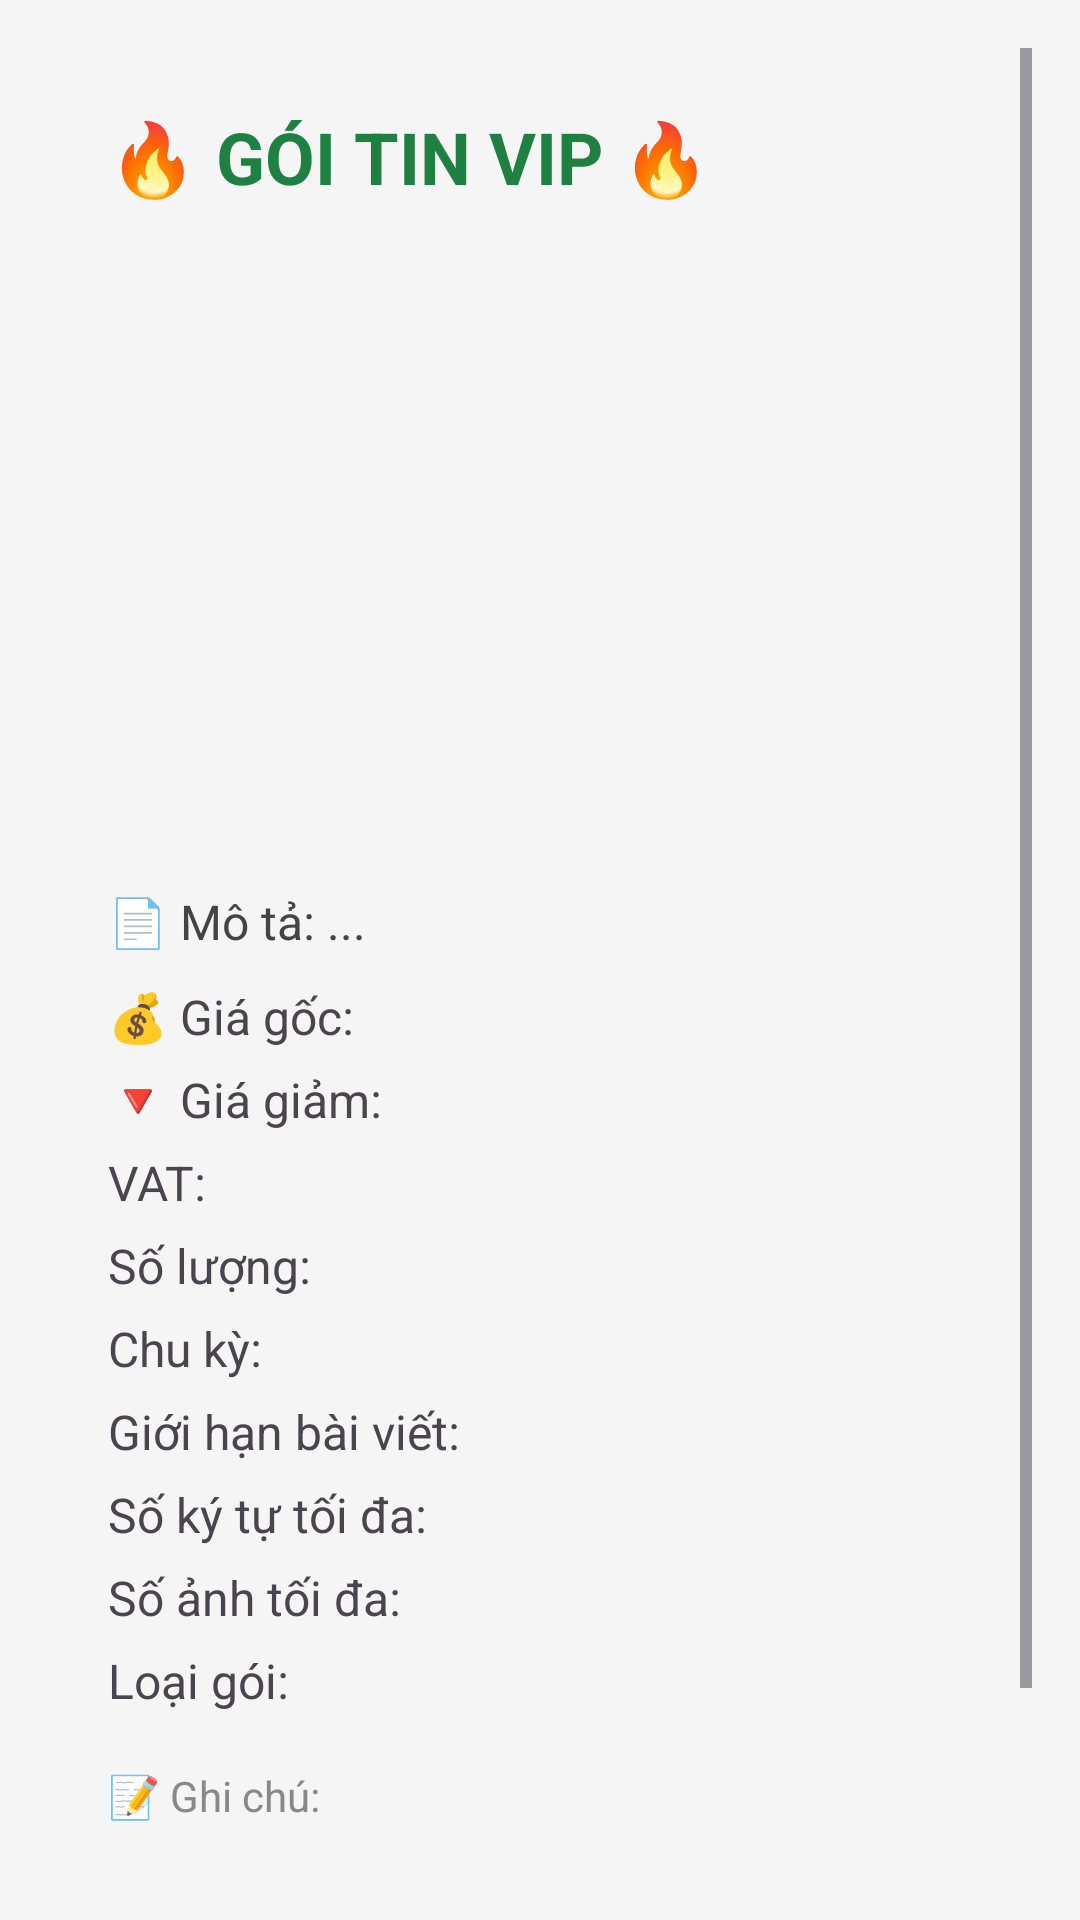

Produce the Android XML layout that renders to this screen, including the resource entries it uses.
<!-- AndroidManifest.xml: application theme Theme.CuaHang -->
<!-- res/layout/activity_package_detail.xml -->
<?xml version="1.0" encoding="utf-8"?>
<ScrollView xmlns:android="http://schemas.android.com/apk/res/android"
    xmlns:app="http://schemas.android.com/apk/res-auto"
    android:layout_width="match_parent"
    android:layout_height="match_parent"
    android:background="#F5F5F5"
    android:padding="16dp">

    <LinearLayout
        android:layout_width="match_parent"
        android:layout_height="wrap_content"
        android:orientation="vertical"
        android:background="@drawable/bg_card_rounded"
        android:padding="20dp"
        android:elevation="4dp">

        
        <TextView
            android:id="@+id/tvTenGoi"
            android:layout_width="match_parent"
            android:layout_height="wrap_content"
            android:text="🔥 GÓI TIN VIP 🔥"
            android:textSize="24sp"
            android:textStyle="bold"
            android:textColor="#1E8141"
            android:layout_marginBottom="12dp" />
        <androidx.viewpager2.widget.ViewPager2
            android:id="@+id/rvHinhAnh"
            android:layout_width="match_parent"
            android:layout_height="200dp"
        android:orientation="horizontal"
        android:layout_marginBottom="16dp" />


        
        <TextView
            android:id="@+id/tvMoTa"
            android:layout_width="match_parent"
            android:layout_height="wrap_content"
            android:text="📄 Mô tả: ..."
            android:textSize="16sp"
            android:textColor="#444"
            android:layout_marginBottom="10dp" />

        
        <TextView android:id="@+id/tvGiaGoc" android:layout_width="match_parent" android:layout_height="wrap_content" android:text="💰 Giá gốc:" android:textSize="16sp" android:layout_marginBottom="6dp" />
        <TextView android:id="@+id/tvGiaGiam" android:layout_width="match_parent" android:layout_height="wrap_content" android:text="🔻 Giá giảm:" android:textSize="16sp" android:layout_marginBottom="6dp" />
        <TextView android:id="@+id/tvVAT" android:layout_width="match_parent" android:layout_height="wrap_content" android:text="VAT:" android:textSize="16sp" android:layout_marginBottom="6dp" />
        <TextView android:id="@+id/tvSoLuong" android:layout_width="match_parent" android:layout_height="wrap_content" android:text="Số lượng:" android:textSize="16sp" android:layout_marginBottom="6dp" />
        <TextView android:id="@+id/tvBillingCycle" android:layout_width="match_parent" android:layout_height="wrap_content" android:text="Chu kỳ:" android:textSize="16sp" android:layout_marginBottom="6dp" />
        <TextView android:id="@+id/tvMaxPosts" android:layout_width="match_parent" android:layout_height="wrap_content" android:text="Giới hạn bài viết:" android:textSize="16sp" android:layout_marginBottom="6dp" />
        <TextView android:id="@+id/tvMaxCharacters" android:layout_width="match_parent" android:layout_height="wrap_content" android:text="Số ký tự tối đa:" android:textSize="16sp" android:layout_marginBottom="6dp" />
        <TextView android:id="@+id/tvMaxImages" android:layout_width="match_parent" android:layout_height="wrap_content" android:text="Số ảnh tối đa:" android:textSize="16sp" android:layout_marginBottom="6dp" />
        <TextView android:id="@+id/tvPackageType" android:layout_width="match_parent" android:layout_height="wrap_content" android:text="Loại gói:" android:textSize="16sp" android:layout_marginBottom="6dp" />

        
        <TextView
            android:id="@+id/tvNote"
            android:layout_width="match_parent"
            android:layout_height="wrap_content"
            android:text="📝 Ghi chú:"
            android:textSize="14sp"
            android:textColor="#888"
            android:layout_marginTop="12dp"
            android:layout_marginBottom="24dp" />

        
        <LinearLayout
            android:layout_width="match_parent"
            android:layout_height="wrap_content"
            android:orientation="horizontal"
            android:gravity="center"
            android:weightSum="2"
            android:layout_marginTop="12dp">

            
            <Button
                android:id="@+id/btnThemVaoGio"
                android:layout_width="0dp"
                android:layout_height="48dp"
                android:layout_weight="1"
                android:layout_marginEnd="8dp"
                android:text="Thêm vào giỏ"
                android:textSize="16sp"
                android:textStyle="bold"
                android:textColor="@android:color/white"
                android:backgroundTint="#FFA726"
                 />

            
            <Button
                android:id="@+id/btnMuaNgay"
                android:layout_width="0dp"
                android:layout_height="48dp"
                android:layout_weight="1"
                android:layout_marginStart="8dp"
                android:text="MUA NGAY"
                android:textSize="16sp"
                android:textStyle="bold"
                android:textColor="@android:color/white"
                android:backgroundTint="#1E8141"
                />
        </LinearLayout>
    </LinearLayout>
</ScrollView>
<!-- resources referenced by this layout -->
<resources>
  <style name="Theme.CuaHang" parent="Base.Theme.CuaHang" />
  <style name="Base.Theme.CuaHang" parent="Theme.Material3.DayNight.NoActionBar">
          
          
      </style>
</resources>
